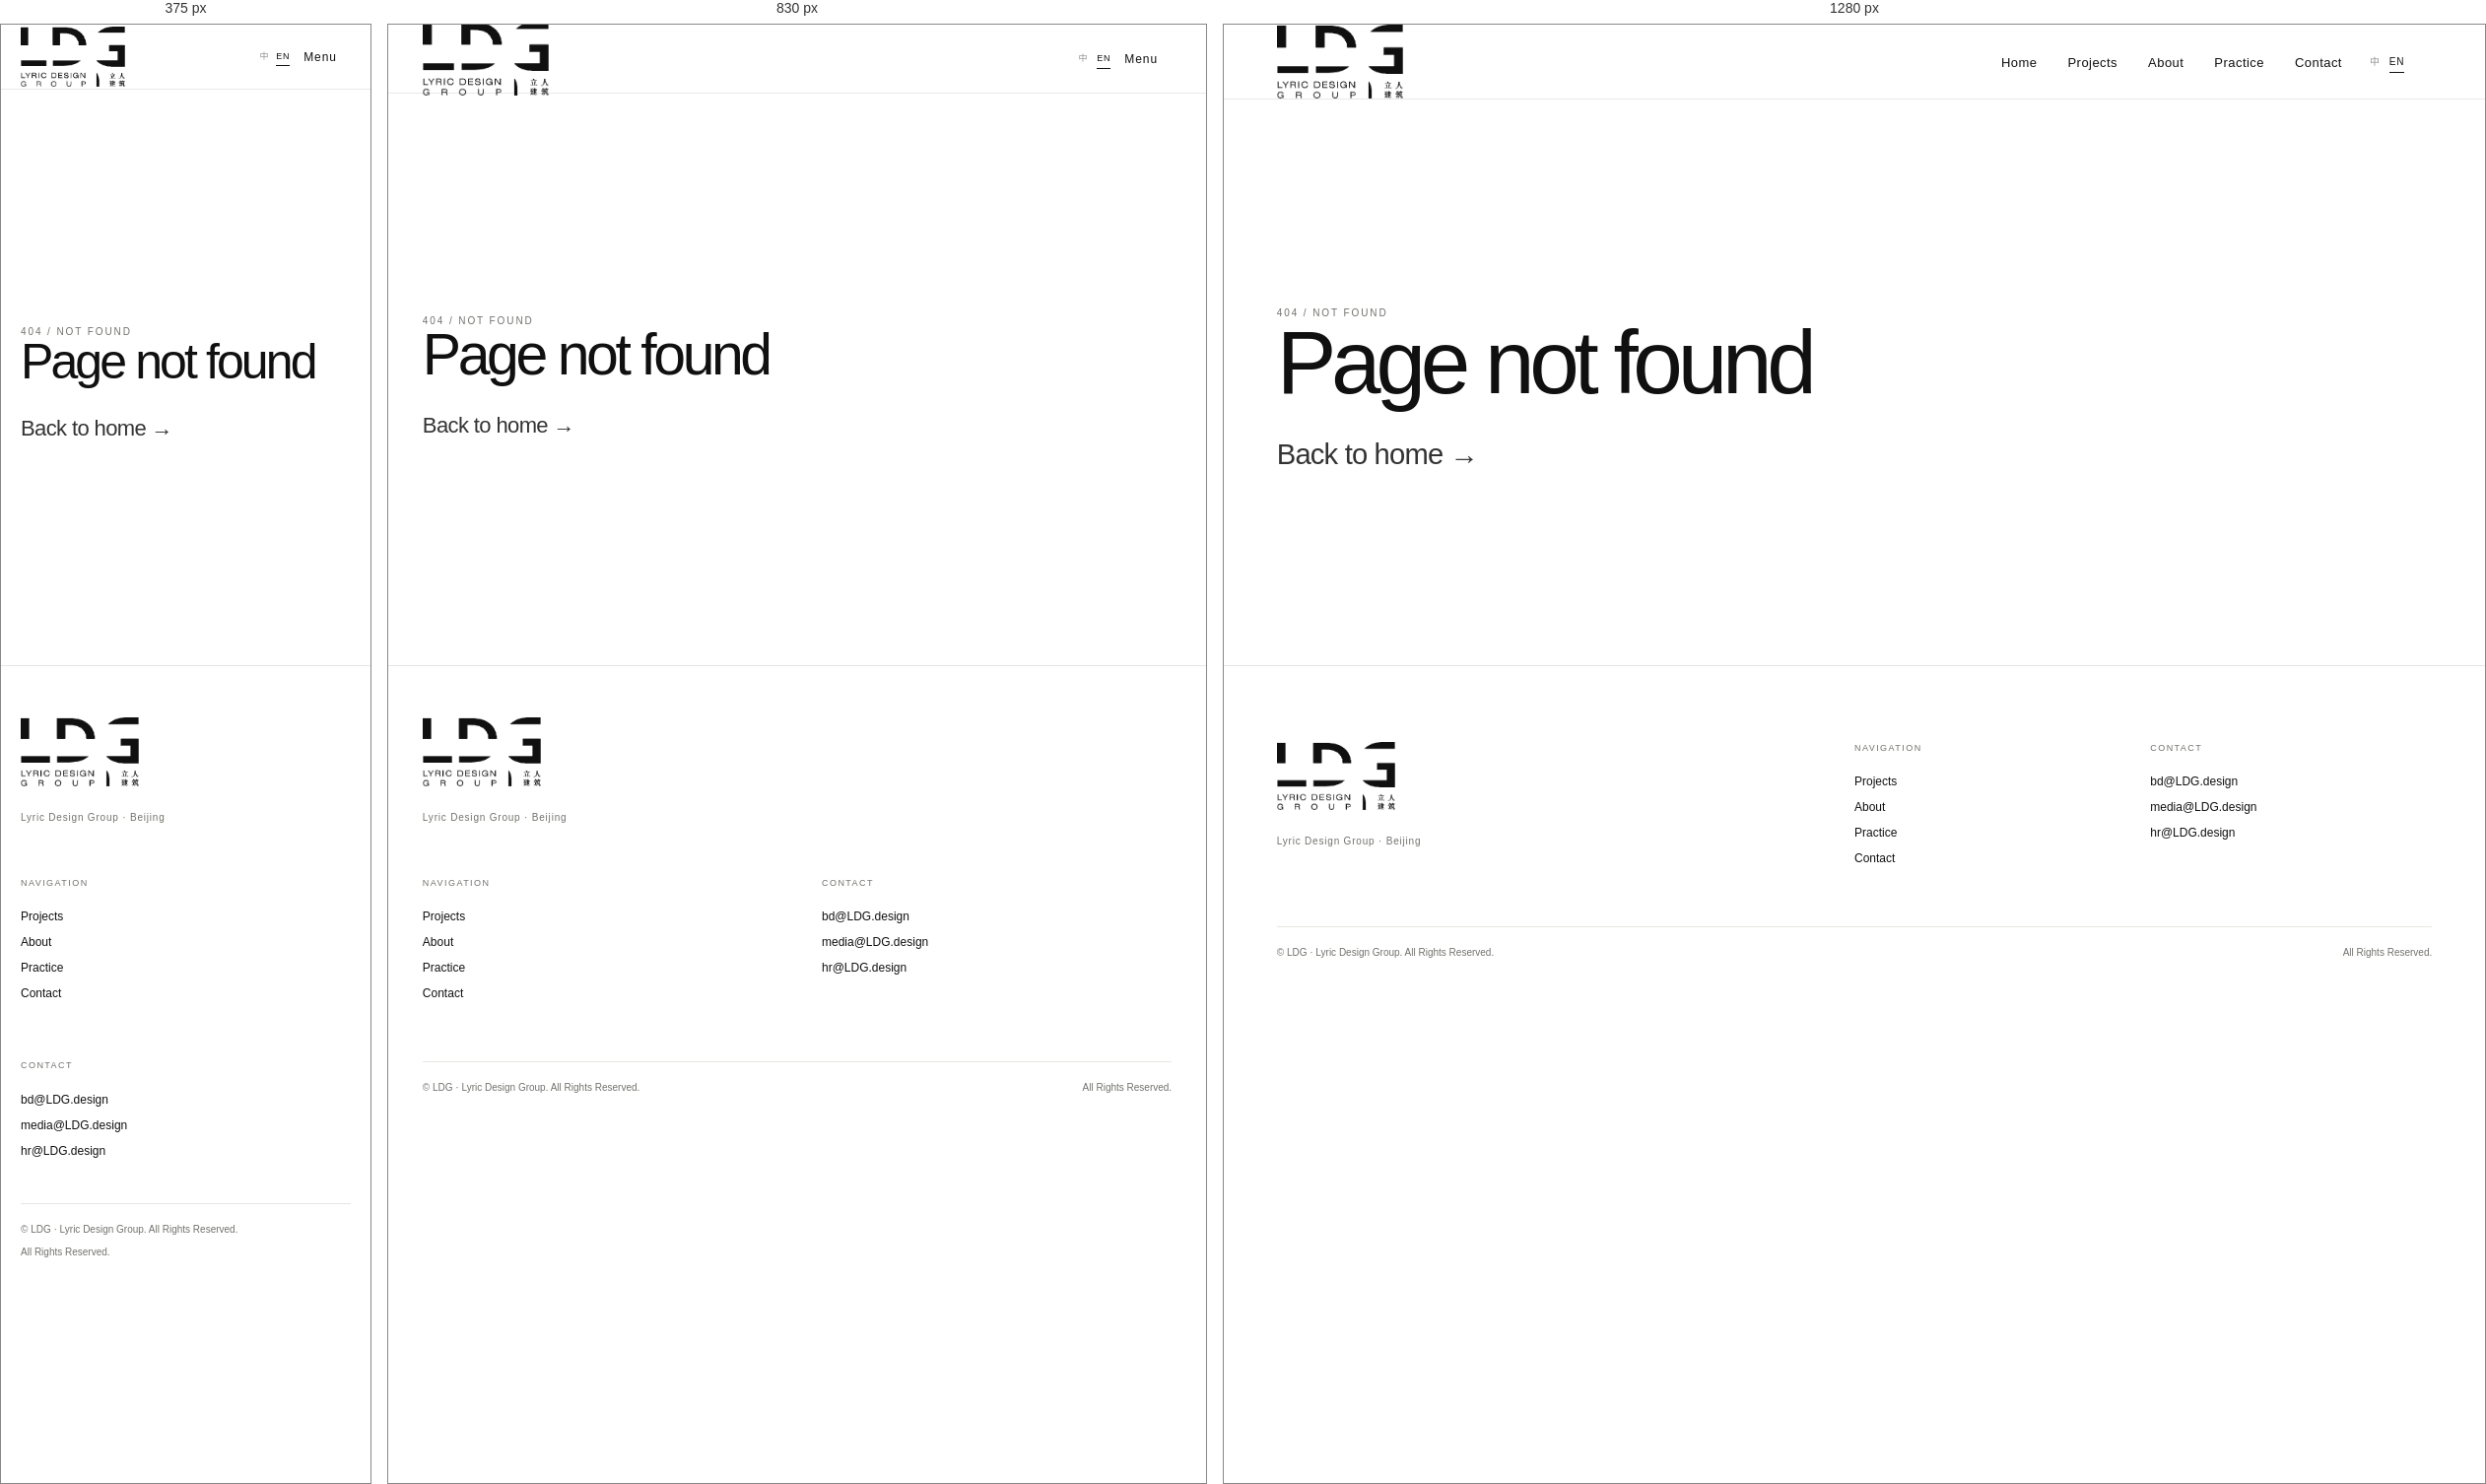
Rendered at 375 px, 830 px and 1280 px, left to right.

<!-- file: 404.html -->
<!doctype html>
<html lang="en" data-lang="en" data-asset-prefix="../">
<head>
  <meta charset="utf-8">
  <meta name="viewport" content="width=device-width,initial-scale=1,viewport-fit=cover">
  <meta name="description" content="Page not found">
  <meta name="theme-color" content="#ffffff"><meta name="color-scheme" content="light">
  <meta property="og:type" content="website"><meta property="og:title" content="Page not found | LDG"><meta property="og:description" content="Page not found"><meta property="og:image" content="../assets/og.jpg">
  <title>Page not found | LDG</title>
  <link rel="alternate" hreflang="zh-CN" href="../404.html"><link rel="alternate" hreflang="en" href="../en/404.html"><link rel="alternate" hreflang="x-default" href="../404.html">
  <link rel="icon" type="image/png" href="../assets/favicon.png">
  <script>document.documentElement.classList.add('js')</script>
  <link rel="stylesheet" href="../assets/styles.css">
</head>
<body><a class="skip-link" href="#main">Skip to main content</a>
<header class="site-header light">
  <a class="logo-link" href="index.html" aria-label="LDG home"><img class="logo-white" src="../assets/logo-white.png" alt="LDG"><img class="logo-dark" src="../assets/logo-dark.png" alt="LDG"></a>
  <nav class="nav" aria-label="Main navigation"><a href="index.html">Home</a><a href="projects.html">Projects</a><a href="about.html">About</a><a href="services.html">Practice</a><a href="contact.html">Contact</a></nav>
  <div class="language-switch" aria-label="Language"><a class="" href="../404.html" hreflang="zh-CN">中</a><a class="active" href="../en/404.html" hreflang="en">EN</a></div>
  <button class="menu-btn" type="button" aria-expanded="false" aria-label="Menu" data-menu-open="Menu" data-menu-close="Close">Menu</button>
</header>
<main id="main"><section class="page-hero error-page"><div class="wrap"><div class="kicker">404 / Not Found</div><h1 class="display">Page not found</h1><p class="lead" style="margin-top:28px"><a href="index.html">Back to home →</a></p></div><div class="error-code" aria-hidden="true">404</div></section></main>
<footer class="footer"><div class="footer-inner"><div><img class="footer-logo" src="../assets/logo-dark.png" alt="LDG"><small>Lyric Design Group · Beijing</small></div><div><h4>Navigation</h4><p><a href="projects.html">Projects</a></p><p><a href="about.html">About</a></p><p><a href="services.html">Practice</a></p><p><a href="contact.html">Contact</a></p></div><div><h4>Contact</h4><p><a href="mailto:bd@LDG.design">bd@LDG.design</a></p><p><a href="mailto:media@LDG.design">media@LDG.design</a></p><p><a href="mailto:hr@LDG.design">hr@LDG.design</a></p></div></div><div class="footer-bottom"><span>© <span data-year></span> LDG · Lyric Design Group. All Rights Reserved.</span><span>All Rights Reserved.</span></div></footer>
<script src="../assets/site.js"></script>
</body></html>

/* @media block from styles.css */
@media(max-width:980px){
  :root{--header:70px}
  .site-header{grid-template-columns:auto 1fr auto;gap:18px}
  .header-side{display:none}
  .menu-btn{display:block;justify-self:end}
  .nav{position:fixed;inset:var(--header) 0 0;background:#fff;color:#111;display:flex;flex-direction:column;align-items:flex-start;justify-content:flex-start;gap:0;padding:32px var(--pad) 60px;transform:translateY(-110%);opacity:0;pointer-events:none;transition:transform .35s var(--ease),opacity .28s var(--ease);overflow:auto}
  .nav.open{transform:none;opacity:1;pointer-events:auto}
  .nav a{width:100%;font-size:clamp(28px,6vw,46px);letter-spacing:-.035em;padding:13px 0;border-bottom:1px solid var(--line)}
  .nav a::after{display:none}
  .home-intro-grid,.section-head,.about-profile,.detail-overview,.contact-strip,.contact-page{grid-template-columns:1fr;gap:38px}
  .section-head{align-items:start}
  .home-projects{grid-template-columns:repeat(2,1fr);gap:24px}
  .project-card:nth-child(n){grid-column:auto;margin-top:0}
  .practice-row{grid-template-columns:60px 1fr auto}.practice-row .en{display:none}
  .qual-row{grid-template-columns:110px 1fr}.qual-row p{grid-column:2}
  .detail-copy{grid-template-columns:1fr}.detail-index{display:none}
  .service-line{grid-template-columns:60px 1fr}.service-line p{grid-column:2}
  .image-pair{grid-template-columns:1fr 1fr}.image-pair figure:nth-child(2){margin-top:0}
  .footer-inner{grid-template-columns:1fr 1fr}.footer-inner>div:first-child{grid-column:1/-1}
  .filters-wrap{top:var(--header)}
}

/* @media block from styles.css */
@media(max-width:680px){
  :root{--pad:20px;--header:66px}
  .logo-link{width:104px}.logo-link img{width:102px}
  .hero{min-height:620px}
  .hero-image{object-position:45% 50%}
  .hero-caption{bottom:118px}.hero-count{display:none}.hero-slash{height:88px}.hero-scroll{bottom:26px}
  .home-intro-meta{grid-template-columns:1fr;margin-top:48px}.home-intro-meta div:nth-child(n){padding:16px 0;border-right:0;border-bottom:1px solid var(--line);min-height:0}.home-intro-meta div:last-child{border-bottom:0}
  .home-projects,.projects-grid{grid-template-columns:1fr}.project-card:nth-child(n){margin-bottom:42px}
  .project-media::after{display:none}
  .practice-row{grid-template-columns:42px 1fr auto;gap:12px}
  .practice-row h3{font-size:22px}
  .page-hero{padding-bottom:58px}.page-hero-row{align-items:flex-start;flex-direction:column}.page-count{padding:0}
  .slash-line{margin-top:42px;width:56vw}
  .filters-wrap .wrap{width:100%;padding:0 var(--pad)}
  .project-filters{flex-wrap:nowrap;gap:19px}.filter-count{display:none}
  .qual-row{grid-template-columns:1fr;gap:8px}.qual-row p{grid-column:auto}.qual-row .grade{font-size:22px}
  .timeline-row{grid-template-columns:1fr;gap:8px}.timeline-row time{font-size:18px}
  .about-image img{aspect-ratio:4/3}
  .detail-hero{height:78svh;min-height:560px}.detail-copy{bottom:34px}.detail-copy h1{font-size:42px}.data-row{grid-template-columns:110px 1fr;gap:18px}
  .detail-nav{grid-template-columns:1fr}.detail-nav a:last-child{text-align:left;border-left:0;border-top:1px solid var(--line);padding-left:0}
  .service-line{grid-template-columns:40px 1fr;gap:14px}.service-line p{grid-column:2}
  .image-pair{grid-template-columns:1fr}.contact-row{grid-template-columns:82px 1fr}
  .contact-image img{aspect-ratio:4/3}
  .footer-inner{grid-template-columns:1fr}.footer-inner>div:first-child{grid-column:auto}.footer-bottom{flex-direction:column;gap:8px;margin-top:36px}
}

/* @media block from styles.css */
@media(max-width:980px){.site-header{grid-template-columns:auto 1fr auto auto;gap:14px}.language-switch{font-size:9px}.approved-profile-head{grid-template-columns:1fr;gap:34px}.profile-stats{grid-template-columns:repeat(2,1fr)}.profile-stats div:nth-child(2){border-right:0}.profile-stats div:nth-child(n+3){border-top:1px solid var(--line)}.affiliations{grid-template-columns:1fr;gap:24px}.approved-copy-wrap{margin-left:0}}

/* @media block from styles.css */
@media(max-width:680px){.logo-link{width:110px;height:48px}.logo-link img{width:106px}.language-switch{gap:7px}.language-switch a{padding:7px 0}.profile-stats{grid-template-columns:1fr}.profile-stats div:nth-child(n){padding:14px 0;border-right:0;border-top:1px solid var(--line)}.profile-stats div:first-child{border-top:0}.affiliations ul{grid-template-columns:1fr}.filter-layout{display:block}.contact-list-wide{margin-left:0}.contact-list-wide .contact-row{grid-template-columns:95px 1fr}}